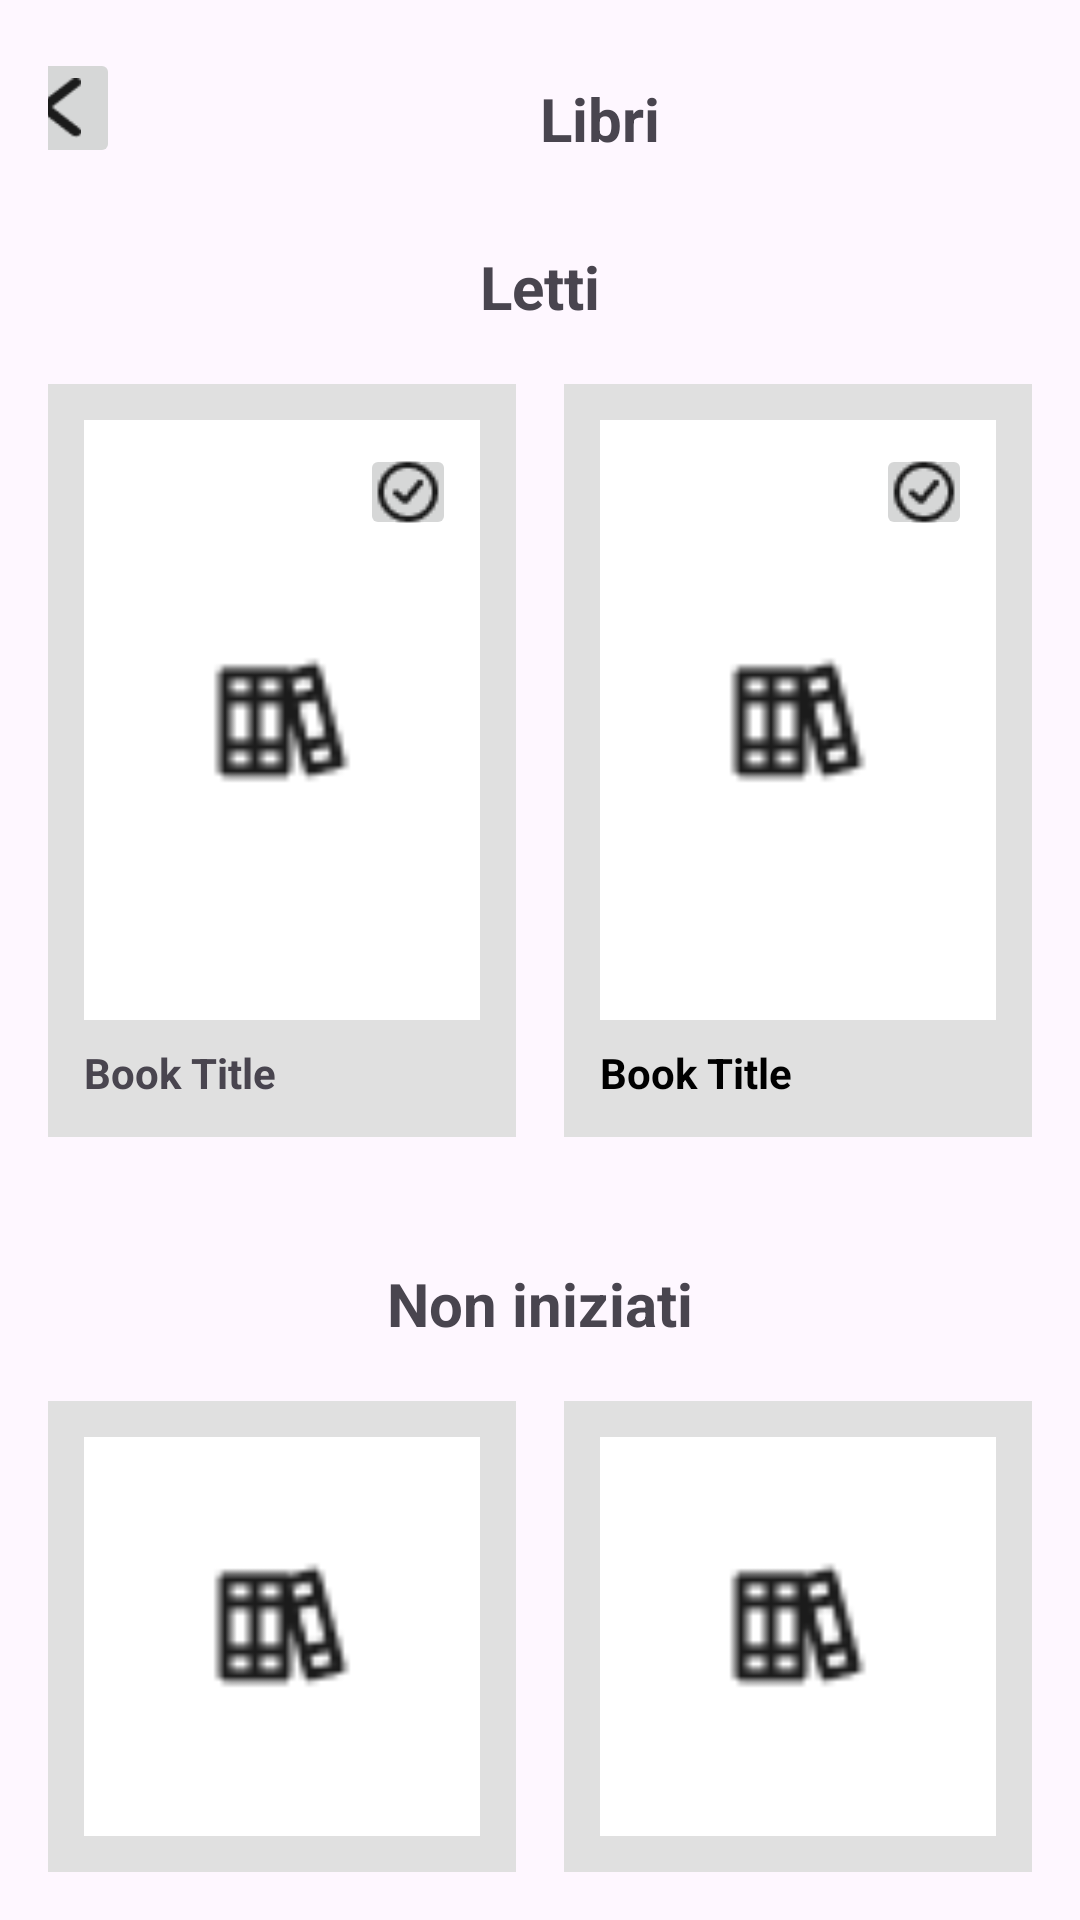

Reconstruct the res/layout file that produces this screen, plus the resources it refers to.
<!-- AndroidManifest.xml: application theme Theme.SBLmobile -->
<!-- res/layout/fragment_books.xml -->
<?xml version="1.0" encoding="utf-8"?>
<LinearLayout xmlns:android="http://schemas.android.com/apk/res/android"
    android:layout_width="match_parent"
    android:layout_height="match_parent"
    android:orientation="vertical"
    android:gravity="center_horizontal">

    <LinearLayout
        android:layout_width="match_parent"
        android:layout_height="wrap_content"
        android:orientation="horizontal"
        android:gravity="center"

        android:padding="16dp"
        >

        <ImageButton
            android:id="@+id/btnBackToProfile"
            android:layout_width="40dp"
            android:layout_height="40dp"
            android:scaleType="centerInside"
            android:src="@drawable/arrow_icon" />
        <TextView
            android:layout_width="320dp"
            android:layout_height="40dp"
            android:text="Libri"
            android:textSize="20sp"
            android:textStyle="bold"
            android:paddingTop="10dp"
            android:gravity="center_horizontal"
            />
    </LinearLayout>

    <TextView
        android:layout_width="match_parent"
        android:layout_height="40dp"
        android:gravity="center_horizontal"
        android:paddingTop="10dp"
        android:text="Letti"
        android:textSize="20sp"
        android:textStyle="bold"
        android:layout_marginBottom="16dp"/>

    <LinearLayout
        android:layout_width="match_parent"
        android:layout_height="wrap_content"
        android:orientation="vertical"
        android:paddingStart="16dp"
        android:paddingEnd="16dp">
        <LinearLayout
            android:layout_width="match_parent"
            android:layout_height="wrap_content"
            android:orientation="horizontal"
            android:baselineAligned="false"
            android:layout_marginBottom="16dp">
            <LinearLayout
                android:layout_width="0dp"
                android:layout_height="wrap_content"
                android:layout_weight="1"
                android:orientation="vertical"
                android:background="#E0E0E0"
                android:padding="12dp"
                android:layout_marginEnd="8dp"
                android:gravity="center">
                <FrameLayout
                    android:layout_width="match_parent"
                    android:layout_height="200dp"
                    android:background="#FFFFFF">
                    <ImageView
                        android:layout_width="48dp"
                        android:layout_height="48dp"
                        android:layout_gravity="center"
                        android:contentDescription="Book cover"
                        android:src="@drawable/books" />
                    <ImageButton
                        android:layout_width="32dp"
                        android:layout_height="32dp"
                        android:layout_gravity="top|end"
                        android:layout_margin="8dp"
                        android:contentDescription="Bookmark"
                        android:src="@drawable/check_circle" />
                </FrameLayout>
                <TextView
                    android:layout_width="156dp"
                    android:layout_height="wrap_content"
                    android:layout_gravity="center_vertical"
                    android:layout_marginTop="8dp"
                    android:text="Book Title"
                    android:textSize="14sp"
                    android:textStyle="bold" />
            </LinearLayout>

            <LinearLayout
                android:layout_width="0dp"
                android:layout_height="wrap_content"
                android:layout_weight="1"
                android:orientation="vertical"
                android:background="#E0E0E0"
                android:padding="12dp"
                android:layout_marginStart="8dp"
                android:gravity="center">
                <FrameLayout
                    android:layout_width="match_parent"
                    android:layout_height="200dp"
                    android:background="#FFFFFF">
                    <ImageView
                        android:layout_width="48dp"
                        android:layout_height="48dp"
                        android:layout_gravity="center"
                        android:src="@drawable/books"
                        android:contentDescription="Book cover" />
                    <ImageButton
                        android:layout_width="32dp"
                        android:layout_height="32dp"
                        android:layout_gravity="top|end"
                        android:layout_margin="8dp"
                        android:src="@drawable/check_circle"
                        android:contentDescription="Bookmark" />
                </FrameLayout>
                <TextView
                    android:layout_width="match_parent"
                    android:layout_height="wrap_content"
                    android:text="Book Title"
                    android:textSize="14sp"
                    android:textStyle="bold"
                    android:textColor="#000000"
                    android:layout_marginTop="8dp" />
            </LinearLayout>
        </LinearLayout>
    </LinearLayout>

    <TextView
        android:layout_width="match_parent"
        android:layout_height="40dp"
        android:gravity="center_horizontal"
        android:paddingTop="10dp"
        android:text="Non iniziati"
        android:textSize="20sp"
        android:textStyle="bold"
        android:layout_marginBottom="16dp"
        android:layout_marginTop="16dp"/>

    <LinearLayout
        android:layout_width="match_parent"
        android:layout_height="wrap_content"
        android:orientation="vertical"
        android:paddingStart="16dp"
        android:paddingEnd="16dp">
        <LinearLayout
            android:layout_width="match_parent"
            android:layout_height="wrap_content"
            android:orientation="horizontal"
            android:baselineAligned="false"
            android:layout_marginBottom="16dp">
            <LinearLayout
                android:layout_width="0dp"
                android:layout_height="wrap_content"
                android:layout_weight="1"
                android:orientation="vertical"
                android:background="#E0E0E0"
                android:padding="12dp"
                android:layout_marginEnd="8dp"
                android:gravity="center">
                <FrameLayout
                    android:layout_width="match_parent"
                    android:layout_height="200dp"
                    android:background="#FFFFFF">
                    <ImageView
                        android:layout_width="48dp"
                        android:layout_height="48dp"
                        android:layout_gravity="center"
                        android:contentDescription="Book cover"
                        android:src="@drawable/books" />
                </FrameLayout>
                <TextView
                    android:layout_width="156dp"
                    android:layout_height="wrap_content"
                    android:layout_gravity="center_vertical"
                    android:layout_marginTop="8dp"
                    android:text="Book Title"
                    android:textSize="14sp"
                    android:textStyle="bold" />
            </LinearLayout>

            <LinearLayout
                android:layout_width="0dp"
                android:layout_height="wrap_content"
                android:layout_weight="1"
                android:orientation="vertical"
                android:background="#E0E0E0"
                android:padding="12dp"
                android:layout_marginStart="8dp"
                android:gravity="center">
                <FrameLayout
                    android:layout_width="match_parent"
                    android:layout_height="200dp"
                    android:background="#FFFFFF">
                    <ImageView
                        android:layout_width="48dp"
                        android:layout_height="48dp"
                        android:layout_gravity="center"
                        android:src="@drawable/books"
                        android:contentDescription="Book cover" />
                </FrameLayout>
                <TextView
                    android:layout_width="match_parent"
                    android:layout_height="wrap_content"
                    android:text="Book Title"
                    android:textSize="14sp"
                    android:textStyle="bold"
                    android:textColor="#000000"
                    android:layout_marginTop="8dp" />

            </LinearLayout>
        </LinearLayout>
    </LinearLayout>



</LinearLayout>
<!-- resources referenced by this layout -->
<resources>
  <!-- drawable arrow_icon: png bitmap (drawable, 612 bytes) -->
  <!-- drawable books: png bitmap (drawable, 546 bytes) -->
  <!-- drawable check_circle: png bitmap (drawable, 678 bytes) -->
  <style name="Theme.SBLmobile" parent="Base.Theme.SBLmobile" />
  <style name="Base.Theme.SBLmobile" parent="Theme.Material3.DayNight.NoActionBar">
          
          
      </style>
</resources>
